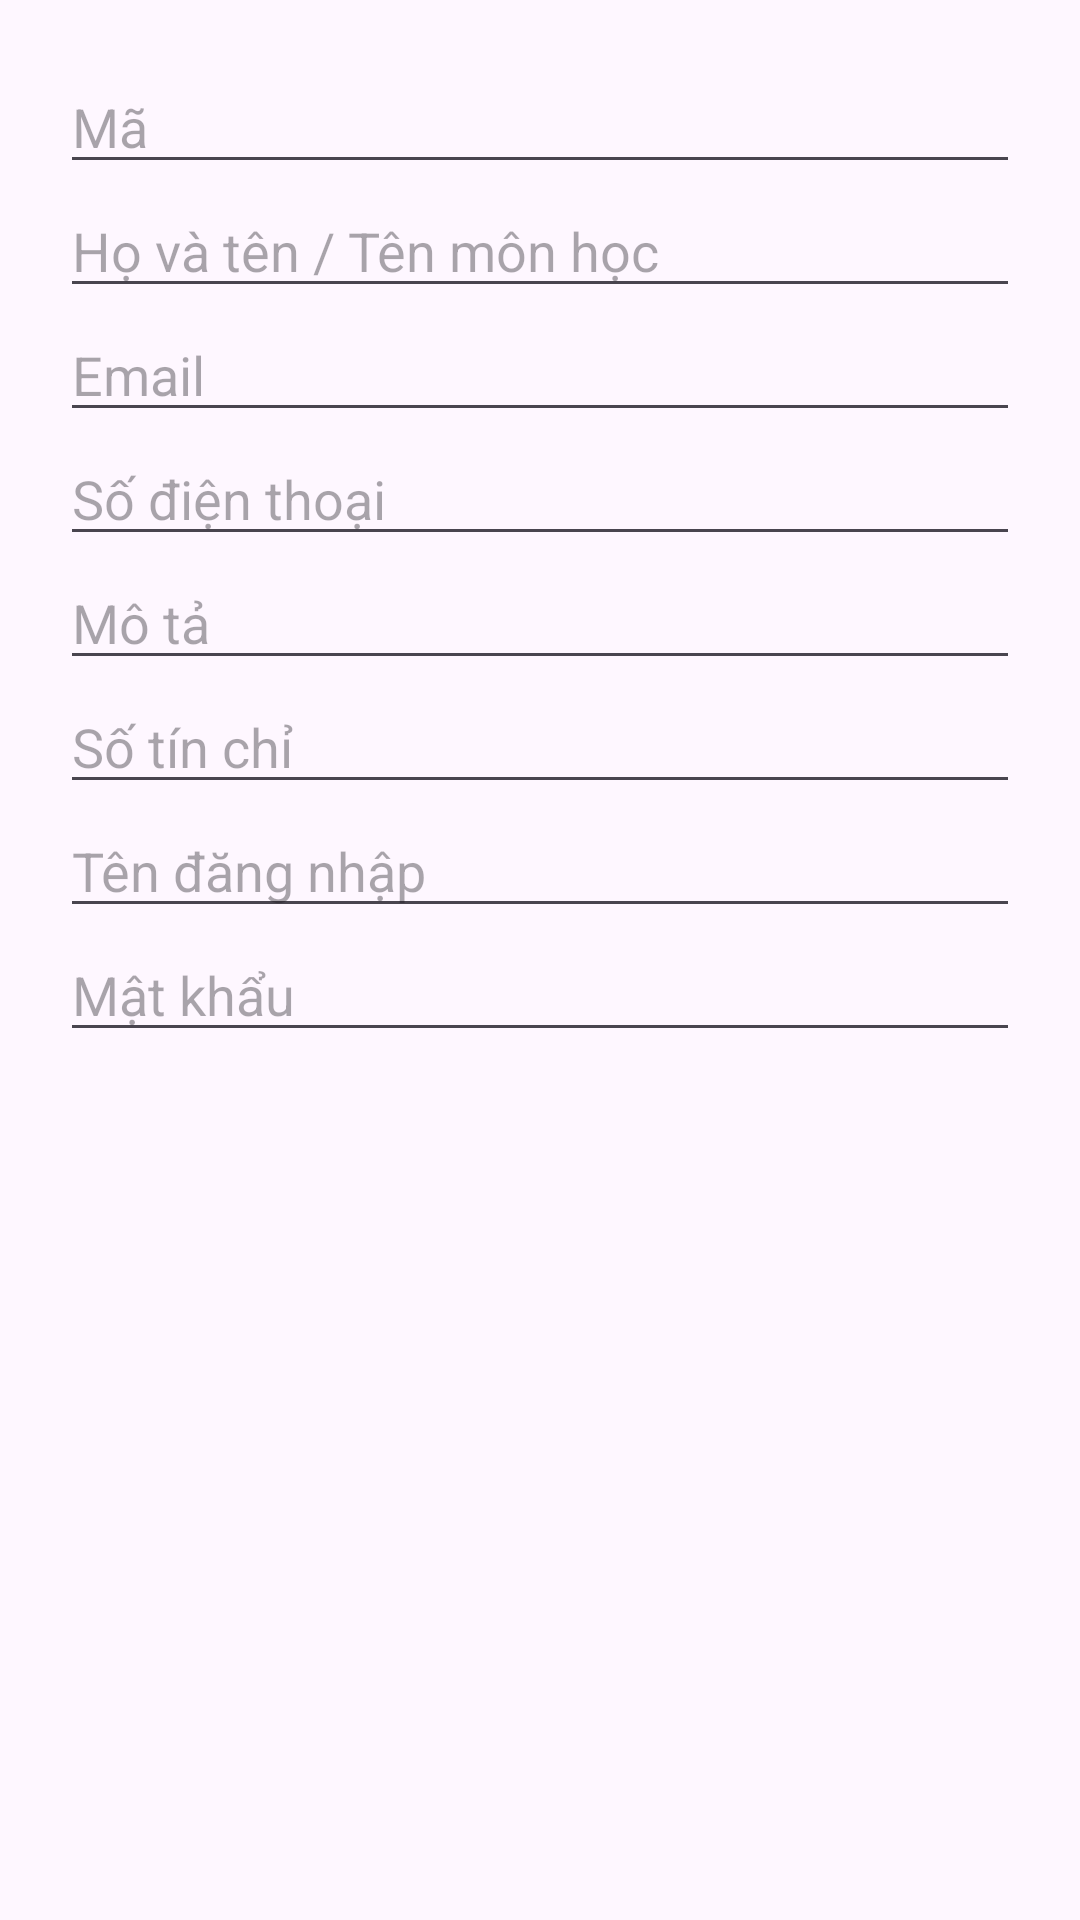

This screen was rendered from an Android layout file. Write that file and the resources it references.
<!-- AndroidManifest.xml: application theme Theme.StudyScheduleApp -->
<!-- res/layout/subject_admin_form.xml -->
<?xml version="1.0" encoding="utf-8"?>
<ScrollView xmlns:android="http://schemas.android.com/apk/res/android" android:layout_width="match_parent" android:layout_height="wrap_content"><LinearLayout android:layout_width="match_parent" android:layout_height="wrap_content" android:orientation="vertical" android:padding="20dp"><EditText android:id="@+id/admin_code" android:layout_width="match_parent" android:layout_height="wrap_content" android:hint="Mã" android:inputType="text" /><EditText android:id="@+id/admin_name" android:layout_width="match_parent" android:layout_height="wrap_content" android:hint="Họ và tên / Tên môn học" android:inputType="text" /><EditText android:id="@+id/admin_email" android:layout_width="match_parent" android:layout_height="wrap_content" android:hint="Email" android:inputType="textEmailAddress" /><EditText android:id="@+id/admin_phone" android:layout_width="match_parent" android:layout_height="wrap_content" android:hint="Số điện thoại" android:inputType="phone" /><EditText android:id="@+id/admin_description" android:layout_width="match_parent" android:layout_height="wrap_content" android:hint="Mô tả" android:inputType="text" /><EditText android:id="@+id/admin_credits" android:layout_width="match_parent" android:layout_height="wrap_content" android:hint="Số tín chỉ" android:inputType="number" /><EditText android:id="@+id/admin_username" android:layout_width="match_parent" android:layout_height="wrap_content" android:hint="Tên đăng nhập" android:inputType="text" /><EditText android:id="@+id/admin_password" android:layout_width="match_parent" android:layout_height="wrap_content" android:hint="Mật khẩu" android:inputType="textPassword" /></LinearLayout></ScrollView>
<!-- resources referenced by this layout -->
<resources>
  <style name="Theme.StudyScheduleApp" parent="Base.Theme.StudyScheduleApp" />
  <style name="Base.Theme.StudyScheduleApp" parent="Theme.Material3.DayNight.NoActionBar">
          
          
      </style>
</resources>
